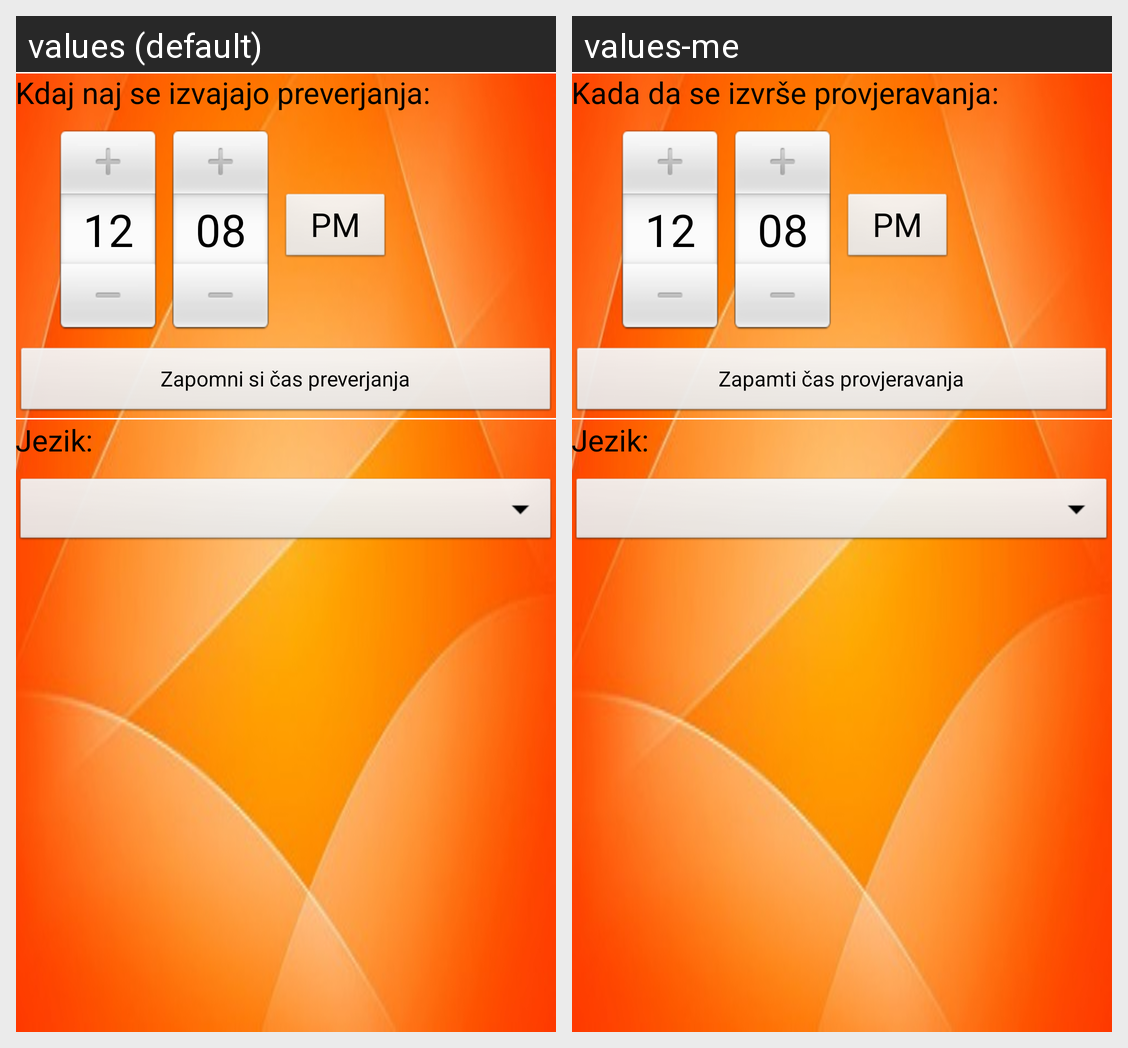

The Android screen above is rendered under two locales of the same app. Produce the string resources it draws, with the default and per-locale values.
Android screen res/layout/activity_nastavitve.xml rendered under 2 locales, left to right: values (default), values-me. Device: Nexus 5 (rendered at 1080×1920; each locale shown at half size, 540×960, under a caption strip naming it); theme android:Theme.NoTitleBar.
Strings drawn on this screen, with the default value and each locale's value (text and hints the layout hard-codes, and strings that could not be matched under every locale, appear in the picture but are not listed):

textViewKdajNajSeIzvajajoPreverjanja
  values: Kdaj naj se izvajajo preverjanja:
  values-me: Kada da se izvrše provjeravanja:

buttonZapomniCasPreverjanja
  values: Zapomni si čas preverjanja
  values-me: Zapamti čas provjeravanja

textViewJezik
  values: Jezik:
  values-me: Jezik:  [not translated; the default value is used]
